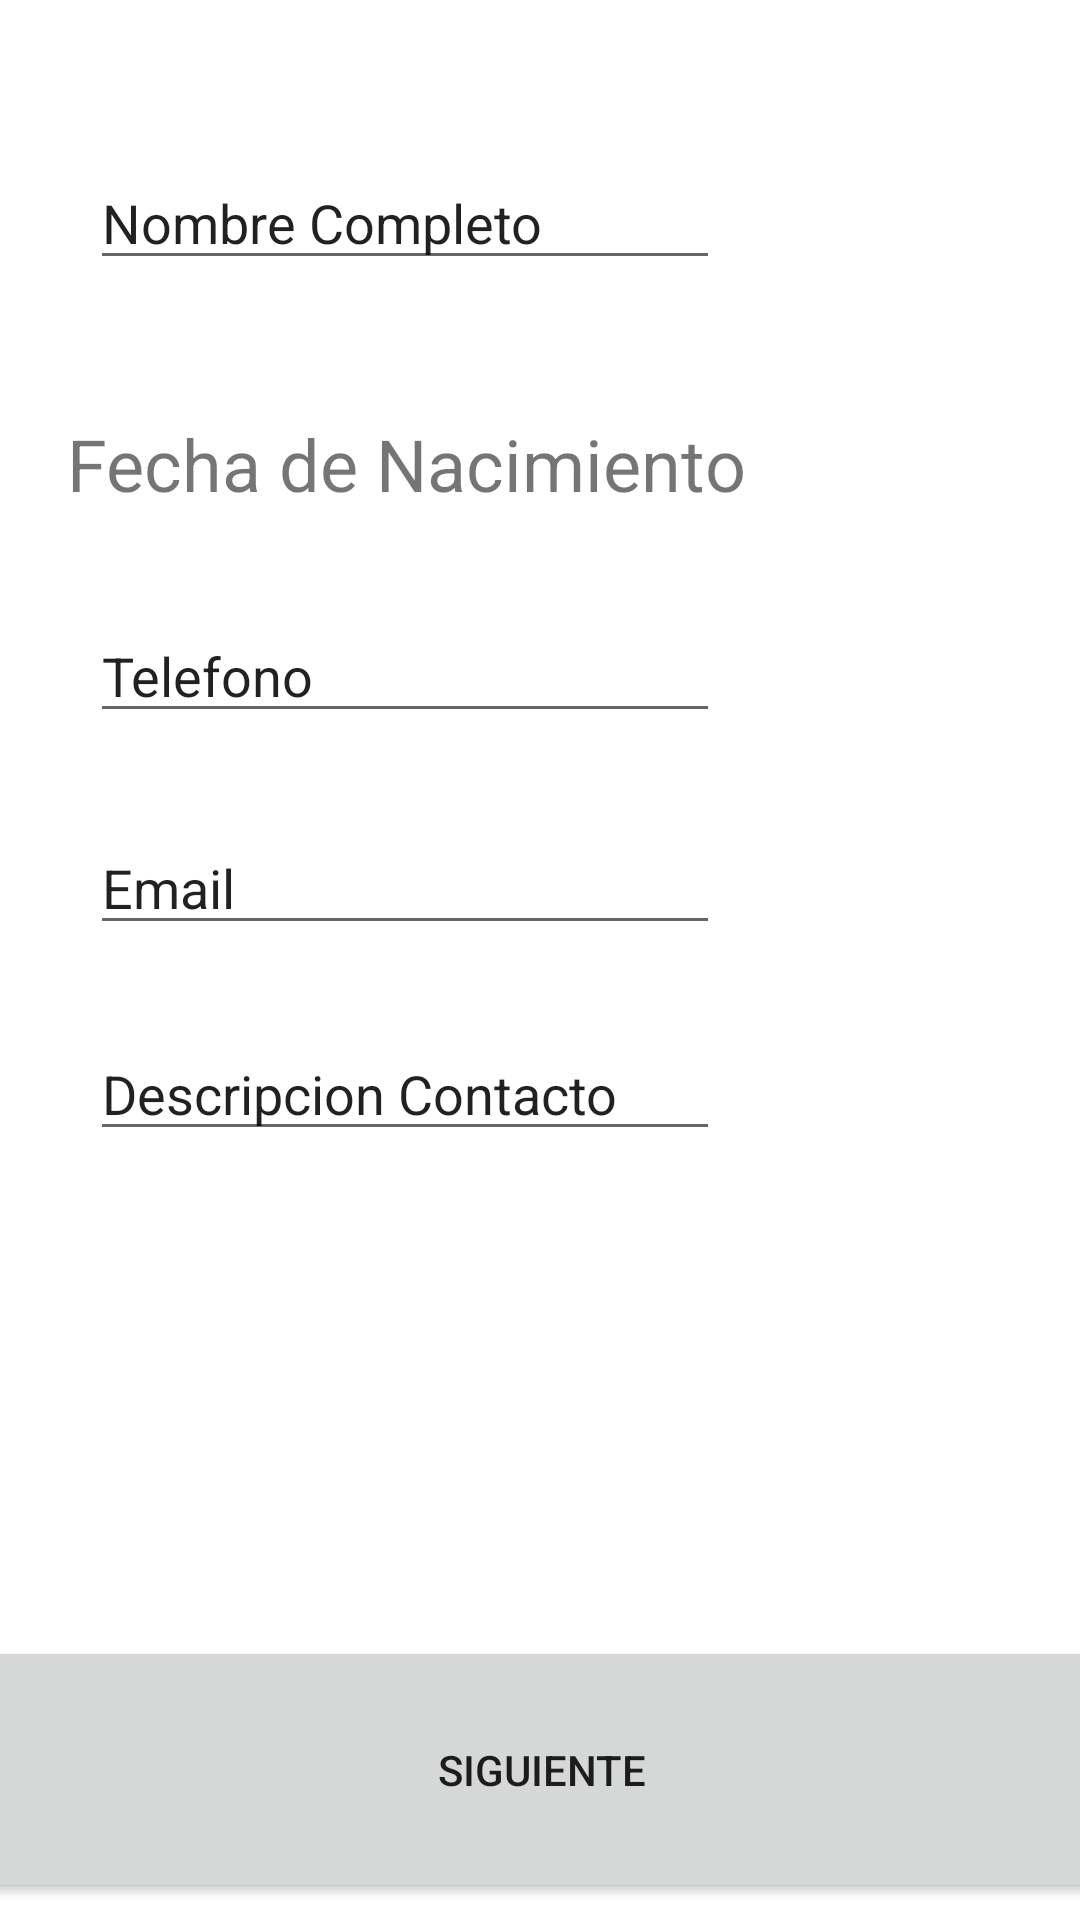

Android layout source for this screen:
<!-- AndroidManifest.xml: application theme Theme.Contacto -->
<!-- res/layout/activity_main.xml -->
<?xml version="1.0" encoding="utf-8"?>
<androidx.constraintlayout.widget.ConstraintLayout xmlns:android="http://schemas.android.com/apk/res/android"
    xmlns:app="http://schemas.android.com/apk/res-auto"
    xmlns:tools="http://schemas.android.com/tools"
    android:layout_width="match_parent"
    android:layout_height="match_parent"
    tools:context=".MainActivity">

    <EditText
        android:id="@+id/editTextTextPersonName"
        android:layout_width="wrap_content"
        android:layout_height="wrap_content"
        android:layout_marginTop="52dp"
        android:ems="10"
        android:inputType="textPersonName"
        android:text="@string/tx_name"
        app:layout_constraintBottom_toBottomOf="@+id/btnNext"
        app:layout_constraintEnd_toEndOf="parent"
        app:layout_constraintHorizontal_bias="0.199"
        app:layout_constraintStart_toStartOf="parent"
        app:layout_constraintTop_toTopOf="parent"
        app:layout_constraintVertical_bias="0.0" />

    <EditText
        android:id="@+id/editTextPhone"
        android:layout_width="wrap_content"
        android:layout_height="wrap_content"
        android:ems="10"
        android:inputType="phone"
        android:text="@string/tx_phone"
        app:layout_constraintBottom_toBottomOf="parent"
        app:layout_constraintEnd_toEndOf="parent"
        app:layout_constraintHorizontal_bias="0.199"
        app:layout_constraintStart_toStartOf="parent"
        app:layout_constraintTop_toTopOf="parent"
        app:layout_constraintVertical_bias="0.339" />

    <EditText
        android:id="@+id/editTextTextEmailAddress2"
        android:layout_width="wrap_content"
        android:layout_height="wrap_content"
        android:ems="10"
        android:inputType="textEmailAddress"
        android:text="@string/tx_mail"
        app:layout_constraintBottom_toBottomOf="parent"
        app:layout_constraintEnd_toEndOf="parent"
        app:layout_constraintHorizontal_bias="0.199"
        app:layout_constraintStart_toStartOf="parent"
        app:layout_constraintTop_toTopOf="parent"
        app:layout_constraintVertical_bias="0.457" />

    <EditText
        android:id="@+id/editTextTextMultiLine"
        android:layout_width="wrap_content"
        android:layout_height="wrap_content"
        android:ems="10"
        android:gravity="start|top"
        android:inputType="textMultiLine"
        android:text="@string/tx_desc"
        app:layout_constraintBottom_toBottomOf="parent"
        app:layout_constraintEnd_toEndOf="parent"
        app:layout_constraintHorizontal_bias="0.199"
        app:layout_constraintStart_toStartOf="parent"
        app:layout_constraintTop_toTopOf="parent"
        app:layout_constraintVertical_bias="0.572" />

    <Button
        android:id="@+id/btnNext"
        android:layout_width="374dp"
        android:layout_height="89dp"
        android:text="@string/btn_next"
        app:layout_constraintBottom_toBottomOf="parent"
        app:layout_constraintEnd_toEndOf="parent"
        app:layout_constraintHorizontal_bias="0.486"
        app:layout_constraintStart_toStartOf="parent"
        app:layout_constraintTop_toTopOf="parent"
        app:layout_constraintVertical_bias="0.99" />

    <TextView
        android:id="@+id/tvDate"
        android:layout_width="254dp"
        android:layout_height="39dp"
        android:text="@string/tx_date"
        android:textSize="24dp"
        app:layout_constraintBottom_toBottomOf="parent"
        app:layout_constraintEnd_toEndOf="parent"
        app:layout_constraintHorizontal_bias="0.212"
        app:layout_constraintStart_toStartOf="parent"
        app:layout_constraintTop_toTopOf="parent"
        app:layout_constraintVertical_bias="0.23" />

</androidx.constraintlayout.widget.ConstraintLayout>
<!-- resources referenced by this layout -->
<resources>
  <string name="btn_next">Siguiente</string>
  <string name="tx_date">Fecha de Nacimiento</string>
  <string name="tx_desc">Descripcion Contacto</string>
  <string name="tx_mail">Email</string>
  <string name="tx_name">Nombre Completo</string>
  <string name="tx_phone">Telefono</string>
  <style name="Theme.Contacto" parent="Theme.MaterialComponents.DayNight.DarkActionBar">
          
          <item name="colorPrimary">@color/purple_500</item>
          <item name="colorPrimaryVariant">@color/purple_700</item>
          <item name="colorOnPrimary">@color/white</item>
          
          <item name="colorSecondary">@color/teal_200</item>
          <item name="colorSecondaryVariant">@color/teal_700</item>
          <item name="colorOnSecondary">@color/black</item>
          
          <item name="android:statusBarColor" tools:targetApi="l">?attr/colorPrimaryVariant</item>
          
      </style>
  <!-- not gathered from this repository: default colours our renderer supplied (Android Studio template values) -->
  <color name="purple_500">#FF6200EE</color>
  <color name="purple_700">#FF3700B3</color>
  <color name="teal_200">#FF03DAC5</color>
  <color name="teal_700">#FF018786</color>
  <color name="black">#FF000000</color>
  <color name="white">#FFFFFFFF</color>
</resources>
